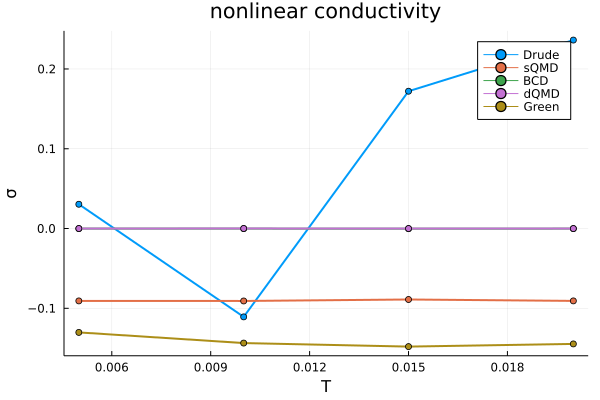

Data behind this chart, as committed beside it:
mu, Drude, BCD, sQMD, dQMD, Inter, dInter, Green
0.005, -2.8400367994840803e-11, -1.1194786495927553e-15, -8.443938043488928e-16, 1.1228721911429786e-15, 5.295719229522963e-16, -5.0369188921294456e-17, -5.255561610906234e-15
0.01, 3.0904164644018906e-11, -1.2567628479341435e-15, 5.237973818789446e-15, -5.807044434072775e-15, 4.846154218021058e-16, -2.664706624453517e-16, 4.683736037902619e-13
0.015, -8.546478802440305e-11, -1.7965450226651095e-15, -3.9153183191247e-15, 5.1809549489120754e-15, 9.6056903174603e-16, 2.7060500379112035e-16, 4.827235887492481e-13
0.02, -1.152901125262007e-12, -1.6374756233025409e-16, -1.7350487366285527e-15, 3.3879285011098603e-15, 1.3805578249061028e-16, 1.0375672647969816e-15, 3.0981711337044193e-13
0.025, -5.722913462569146e-13, -8.135624403435467e-16, 6.212817261520842e-16, 9.563984532719866e-16, 3.4980279611763424e-16, 7.686331658432184e-16, 1.9449210037630893e-13
0.03, -5.381615292288089e-13, -1.24433375116393e-15, 1.0615220182898233e-15, 3.7137990165775348e-16, 4.2778721374720635e-16, 4.980899888398027e-16, 1.3120792429974215e-13
0.04, -3.7690510434895685e-13, -1.5498060191958263e-15, 7.671035302195955e-16, 1.243444366569313e-16, 4.2526474963028305e-16, 2.4882568236973395e-16, 7.422979331900281e-14
0.05, -2.7933298035742737e-13, -1.5490572420704535e-15, 4.662323451571845e-16, 7.413571167548538e-17, 3.6765719185457083e-16, 1.2674975876422729e-16, 7.502429667100019e-14
0.06, -2.282367003725305e-13, -1.3826965830979199e-15, 2.63742342852466e-16, 5.77117428282245e-17, 3.2624998622804435e-16, 7.422041827893326e-17, 6.362369398688061e-14
0.08, -1.417303774342571e-13, -1.0549388782237629e-15, 1.1777993131571046e-16, 2.900579624577626e-17, 2.540802380231362e-16, 2.903075063049576e-17, 2.995498814273301e-14
0.1, -8.29557776638179e-14, -8.223233021169979e-16, 6.148950977297868e-17, 1.0033952293174442e-17, 2.0647529232155001e-16, 1.401876089088942e-17, 2.6142282782970483e-15
